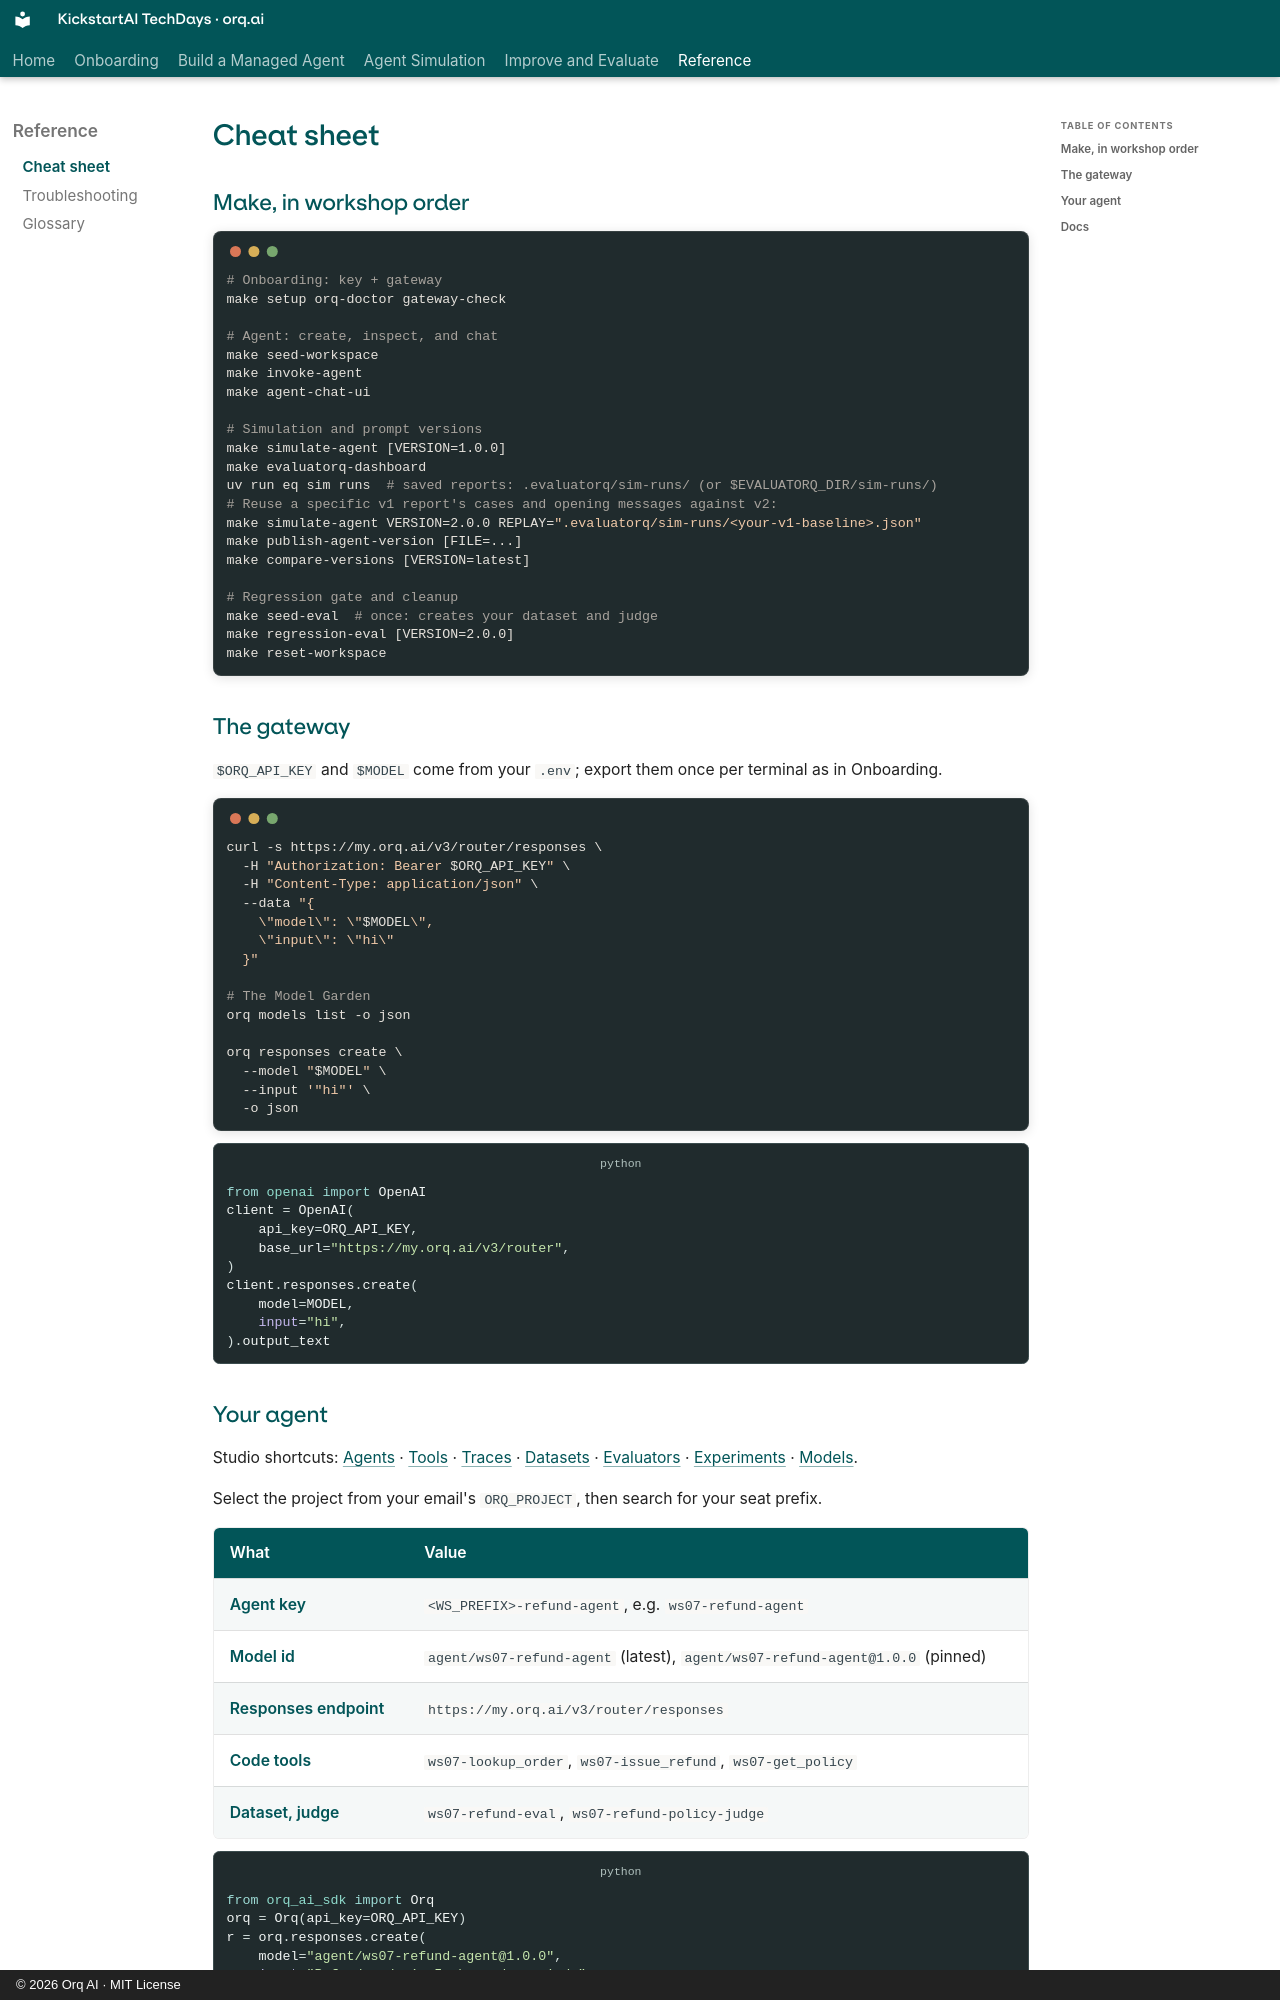

repository: orq-ai/kickstarterai-techdays-workshop-2026 · page: reference/cheat-sheet/index.html · generator: mkdocs · copyright: © 2026 Orq AI · MIT License

# Cheat sheet

## Make, in workshop order

```bash {.terminal}
# Onboarding: key + gateway
make setup orq-doctor gateway-check

# Agent: create, inspect, and chat
make seed-workspace
make invoke-agent
make agent-chat-ui

# Simulation and prompt versions
make simulate-agent [VERSION=1.0.0]
make evaluatorq-dashboard
uv run eq sim runs  # saved reports: .evaluatorq/sim-runs/ (or $EVALUATORQ_DIR/sim-runs/)
# Reuse a specific v1 report's cases and opening messages against v2:
make simulate-agent VERSION=2.0.0 REPLAY=".evaluatorq/sim-runs/<your-v1-baseline>.json"
make publish-agent-version [FILE=...]
make compare-versions [VERSION=latest]

# Regression gate and cleanup
make seed-eval  # once: creates your dataset and judge
make regression-eval [VERSION=2.0.0]
make reset-workspace
```

## The gateway

`$ORQ_API_KEY` and `$MODEL` come from your `.env`; export them once per terminal as in Onboarding.

```bash {.terminal}
curl -s https://my.orq.ai/v3/router/responses \
  -H "Authorization: Bearer $ORQ_API_KEY" \
  -H "Content-Type: application/json" \
  --data "{
    \"model\": \"$MODEL\",
    \"input\": \"hi\"
  }"

# The Model Garden
orq models list -o json

orq responses create \
  --model "$MODEL" \
  --input '"hi"' \
  -o json
```

```python {.code-frame}
from openai import OpenAI
client = OpenAI(
    api_key=ORQ_API_KEY,
    base_url="https://my.orq.ai/v3/router",
)
client.responses.create(
    model=MODEL,
    input="hi",
).output_text
```
